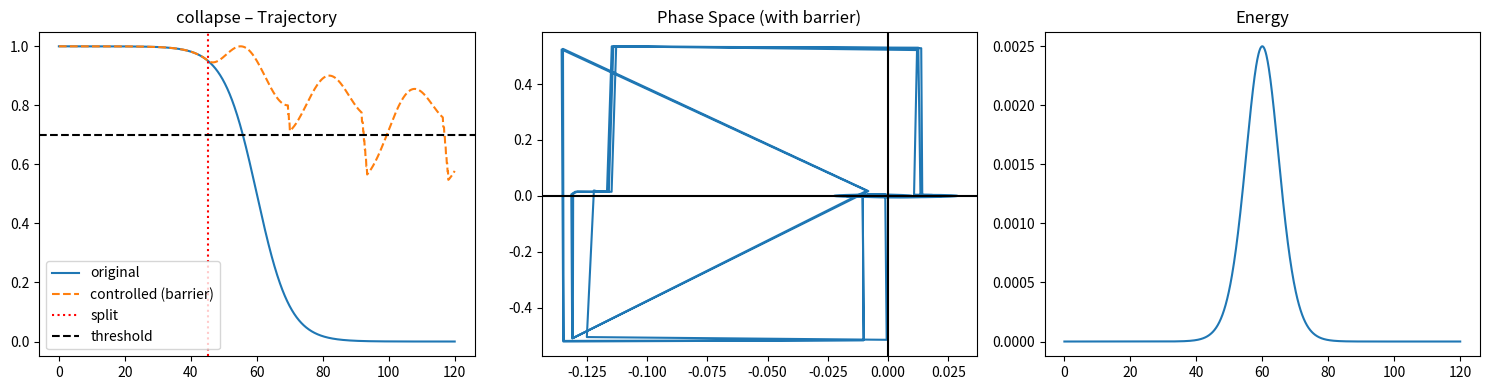
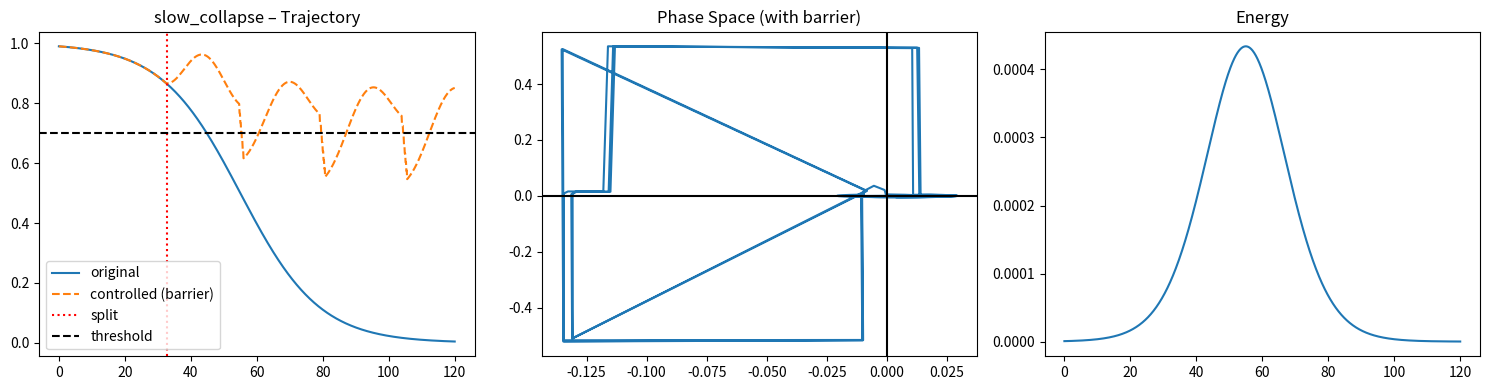
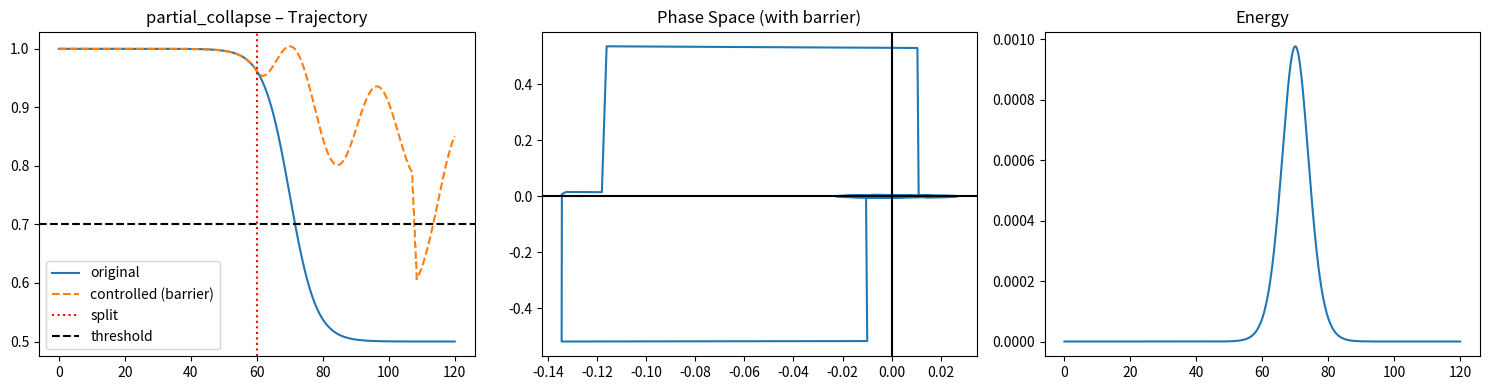
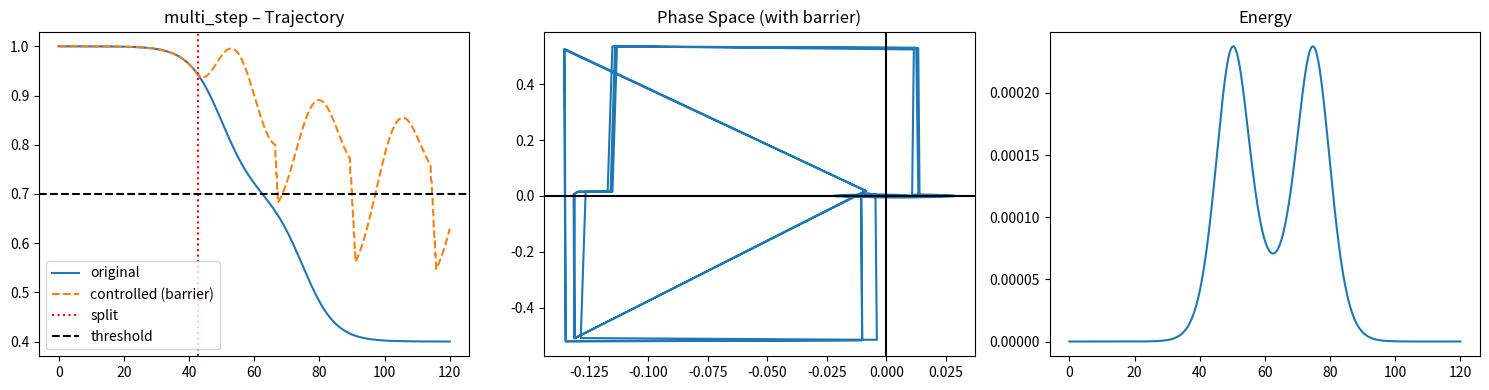

The matplotlib source for these figures, in order:
import numpy as np
import matplotlib.pyplot as plt


# -------------------------------
# Detection
# -------------------------------
def detect_split(t, v):
    dv = np.gradient(v, t)
    d2v = np.gradient(dv, t)

    for i in range(10, len(v)):
        score = -dv[i] + 0.5 * (-d2v[i])

        if dv[i] > -0.002:
            continue

        if score > 0.01:
            return t[i]

    return None


# -------------------------------
# NEW: Barrier Field Control
# -------------------------------
def apply_control_v59(t, v, split_t, target=0.85):

    v_ctrl = v.copy()
    dt = t[1] - t[0]

    # base parameters
    k = 0.08
    damping = 0.015

    # oscillation
    omega = 0.25

    # barrier parameters
    dv_barrier = 0.01
    barrier_level = target - 0.05
    barrier_strength = 0.25

    for i in range(2, len(t)):

        if split_t is None or t[i] < split_t:
            continue

        error = v_ctrl[i-1] - target
        dv = (v_ctrl[i-1] - v_ctrl[i-2]) / dt

        # -----------------------
        # ENERGY
        # -----------------------
        energy = dv**2

        # -----------------------
        # Oscillation
        # -----------------------
        amp = 0.02 + 0.15 * energy
        oscillation = amp * np.sin(omega * (t[i] - split_t))

        # -----------------------
        # Base control
        # -----------------------
        base_control = -k * error - damping * dv

        # -----------------------
        # BARRIER FIELD
        # -----------------------
        barrier_force = 0.0

        if abs(dv) < dv_barrier and v_ctrl[i-1] < barrier_level:

            # push OUT of forbidden zone
            direction = np.sign(error) if error != 0 else 1.0
            barrier_force = barrier_strength * direction

        # -----------------------
        # TOTAL CONTROL
        # -----------------------
        control = base_control + oscillation + barrier_force

        v_ctrl[i] = v_ctrl[i-1] + control * dt

    return v_ctrl


# -------------------------------
# Collapse detection
# -------------------------------
def find_collapse(t, v, threshold=0.7):
    for i in range(len(v)):
        if v[i] < threshold:
            return t[i]
    return None


# -------------------------------
# Simulation
# -------------------------------
def simulate_case(case):

    t = np.linspace(0, 120, 1000)

    if case == "collapse":
        v = 1 / (1 + np.exp((t - 60)/5))

    elif case == "slow_collapse":
        v = 1 / (1 + np.exp((t - 55)/12))

    elif case == "partial_collapse":
        v = 1 - 0.5 / (1 + np.exp(-(t - 70)/4))

    elif case == "multi_step":
        v = 1 - 0.3/(1+np.exp(-(t-50)/5)) - 0.3/(1+np.exp(-(t-75)/5))

    else:
        v = np.ones_like(t)

    return t, v


# -------------------------------
# Energy
# -------------------------------
def compute_energy(t, v):
    dv = np.gradient(v, t)
    return dv**2


# -------------------------------
# Visualization
# -------------------------------
def plot_case(case):

    t, v = simulate_case(case)

    split = detect_split(t, v)
    v_ctrl = apply_control_v59(t, v, split)

    collapse_orig = find_collapse(t, v)
    collapse_ctrl = find_collapse(t, v_ctrl)

    energy = compute_energy(t, v)

    print(f"\n=== Case: {case} ===")
    print(f"split: {split}")
    print(f"original collapse: {collapse_orig}")
    print(f"controlled collapse: {collapse_ctrl}")

    if collapse_ctrl is None:
        print("→ barrier stabilized regime")

    # -----------------------
    # PLOTS
    # -----------------------
    plt.figure(figsize=(15, 4))

    # Trajectory
    plt.subplot(1, 3, 1)
    plt.plot(t, v, label="original")
    plt.plot(t, v_ctrl, "--", label="controlled (barrier)")
    if split:
        plt.axvline(split, color="red", linestyle=":", label="split")
    plt.axhline(0.7, color="black", linestyle="--", label="threshold")
    plt.title(f"{case} – Trajectory")
    plt.legend()

    # Phase Space
    dv = np.gradient(v_ctrl, t)
    d2v = np.gradient(dv, t)

    plt.subplot(1, 3, 2)
    plt.plot(dv, d2v)
    plt.axhline(0, color="black")
    plt.axvline(0, color="black")
    plt.title("Phase Space (with barrier)")

    # Energy
    plt.subplot(1, 3, 3)
    plt.plot(t, energy)
    plt.title("Energy")

    plt.tight_layout()
    plt.show()


# -------------------------------
# RUN
# -------------------------------
for case in ["collapse", "slow_collapse", "partial_collapse", "multi_step"]:
    plot_case(case)
